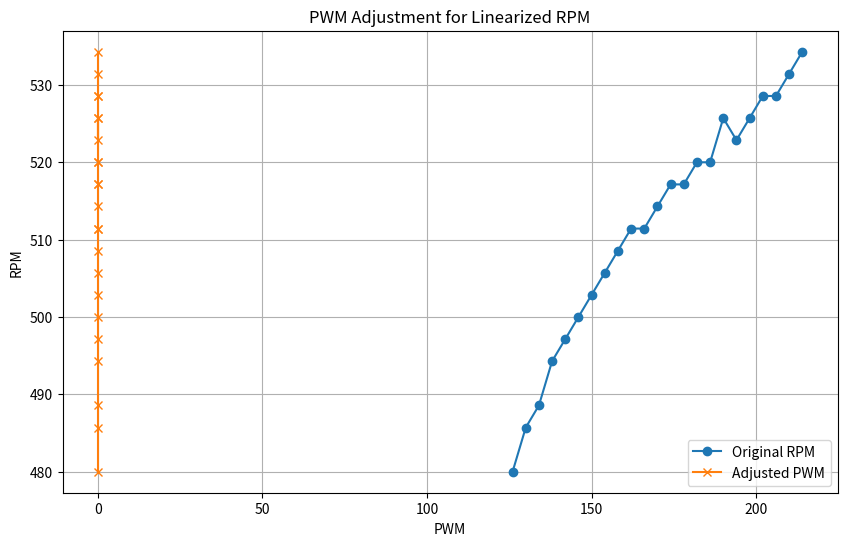

Here is the Python script that generated this plot:
import numpy as np
import matplotlib.pyplot as plt

# Provided data
pwm = np.array([126, 130, 134, 138, 142, 146, 150, 154, 158, 162, 166, 170, 174, 178, 182, 186, 190, 194, 198, 202, 206, 210, 214])
rpm = np.array([480, 485.71, 488.57, 494.29, 497.14, 500, 502.86, 505.71, 508.57, 511.43, 511.43, 514.29, 517.14, 517.14, 520, 520, 525.71, 522.86, 525.71, 528.57, 528.57, 531.43, 534.29])

# Exponential adjustment
def adjust_pwm(pwm, k=1.0, b=3.2):
    return k * (pwm ** b)

# Adjust parameters as needed
adjusted_pwm = adjust_pwm(pwm, k=0, b=0.355)

# Plot original vs adjusted
plt.figure(figsize=(10, 6))
plt.plot(pwm, rpm, label="Original RPM", marker="o")
plt.plot(adjusted_pwm, rpm, label="Adjusted PWM", marker="x")
plt.xlabel("PWM")
plt.ylabel("RPM")
plt.legend()
plt.grid(True)
plt.title("PWM Adjustment for Linearized RPM")
plt.show()